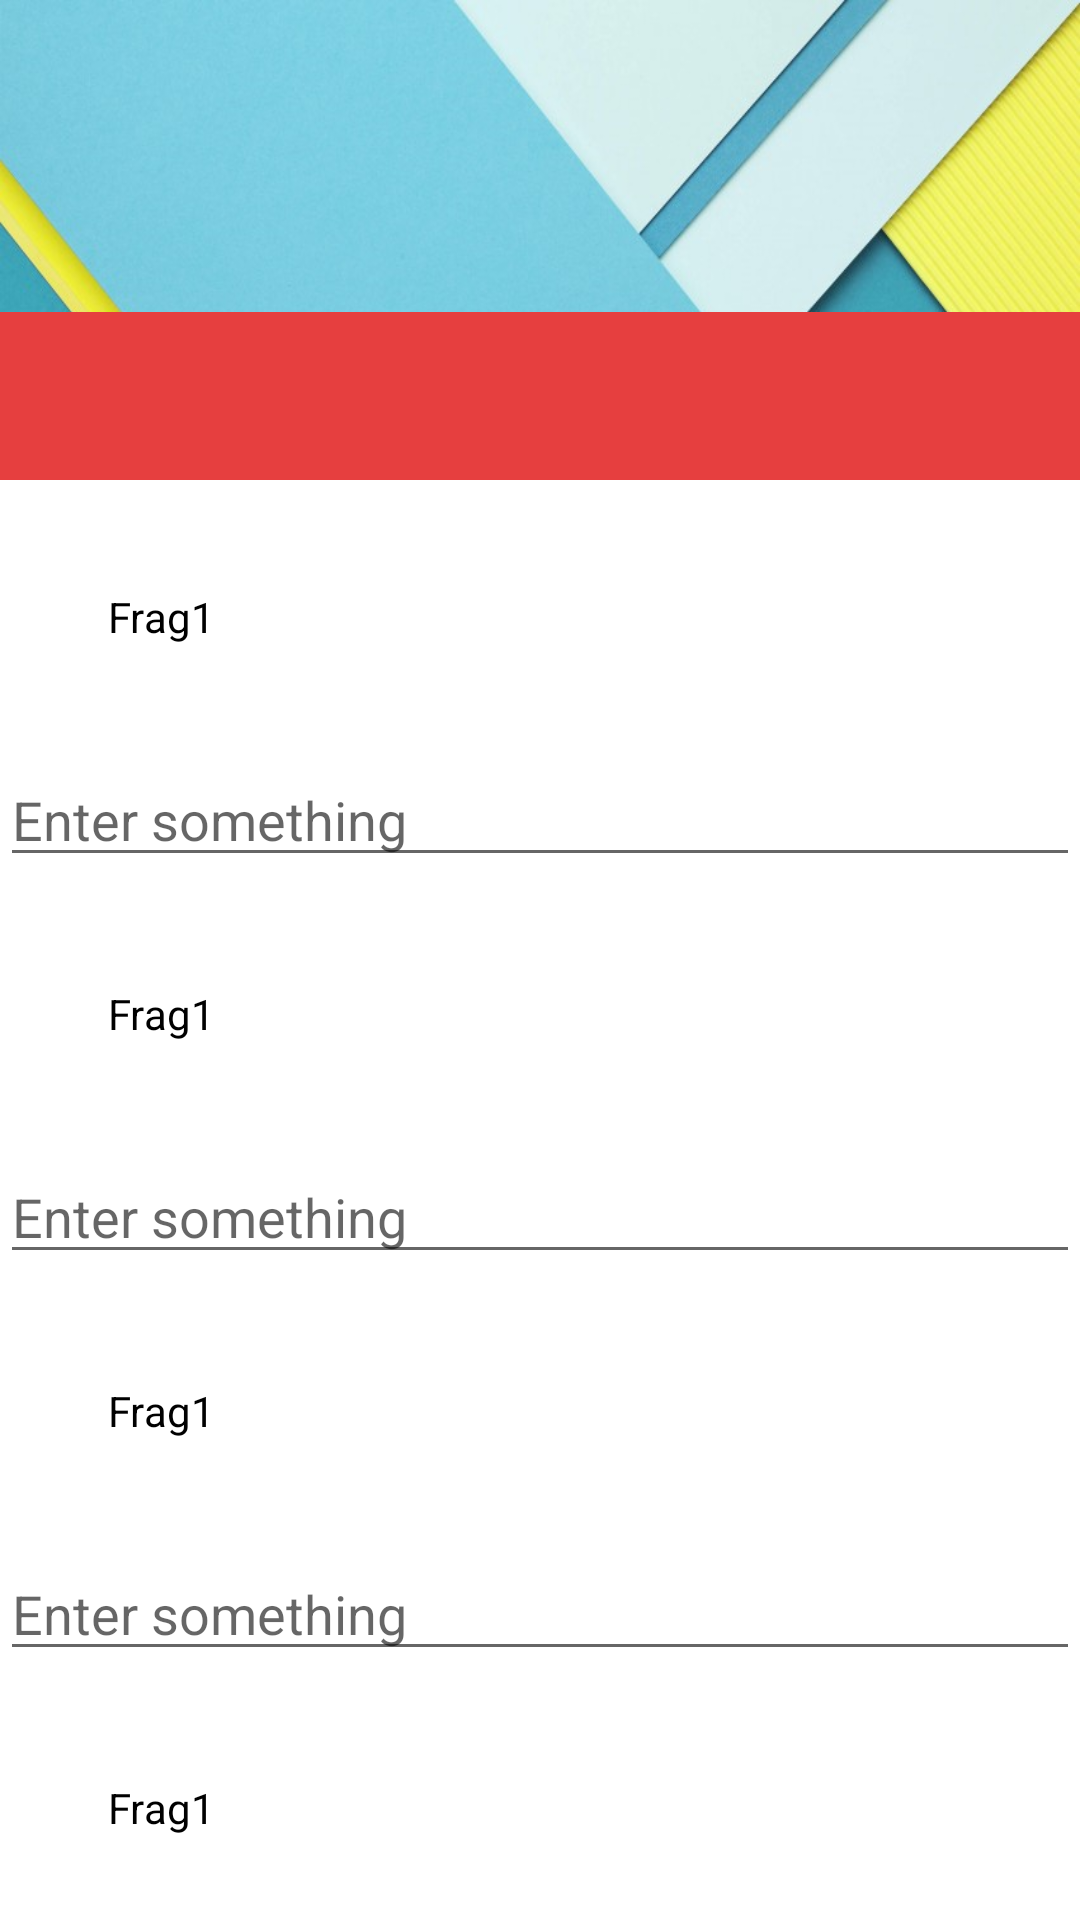

The Android layout XML behind this screen, and the referenced resources:
<!-- AndroidManifest.xml: application theme AppTheme -->
<!-- res/layout/transparent_statusbar_type1_fragment.xml -->
<?xml version="1.0" encoding="utf-8"?>
<android.support.design.widget.CoordinatorLayout xmlns:android="http://schemas.android.com/apk/res/android"
    xmlns:app="http://schemas.android.com/apk/res-auto"
    android:layout_width="match_parent"
    android:layout_height="match_parent">

    <android.support.design.widget.AppBarLayout
        android:id="@+id/app_bar_layout"
        android:layout_width="match_parent"
        android:layout_height="wrap_content"
        android:fitsSystemWindows="true"
        android:theme="@style/ThemeOverlay.AppCompat.Dark.ActionBar"
        app:elevation="0dp">

        <android.support.design.widget.CollapsingToolbarLayout
            android:id="@+id/collapsing_toolbar"
            android:layout_width="match_parent"
            android:layout_height="wrap_content"
            android:fitsSystemWindows="true"
            app:contentScrim="@color/frag1"
            app:layout_scrollFlags="scroll|enterAlwaysCollapsed|snap"
            app:statusBarScrim="@color/frag1">

            <include
                layout="@layout/expanded_toolbar_banner"
                app:layout_collapseMode="parallax" />

            <android.support.v7.widget.Toolbar
                android:id="@+id/toolbar"
                android:layout_width="match_parent"
                android:layout_height="?attr/actionBarSize"
                android:layout_gravity="bottom"
                android:background="@color/frag1"
                app:theme="@style/ThemeOverlay.AppCompat.Dark.ActionBar" />

        </android.support.design.widget.CollapsingToolbarLayout>
    </android.support.design.widget.AppBarLayout>

    <android.support.v4.widget.NestedScrollView
        android:id="@+id/nestedScrollView"
        android:layout_width="match_parent"
        android:layout_height="match_parent"
        android:layout_gravity="fill_vertical"
        android:fillViewport="true"
        app:layout_behavior="@string/appbar_scrolling_view_behavior">

        <LinearLayout
            android:layout_width="match_parent"
            android:layout_height="wrap_content"
            android:background="@color/white"
            android:orientation="vertical">

            <TextView
                android:layout_width="wrap_content"
                android:layout_height="wrap_content"
                android:layout_margin="36dp"
                android:text="Frag1"
                android:textColor="@color/black" />

            <EditText
                android:layout_width="match_parent"
                android:layout_height="wrap_content"
                android:hint="Enter something" />

            <TextView
                android:layout_width="wrap_content"
                android:layout_height="wrap_content"
                android:layout_margin="36dp"
                android:text="Frag1"
                android:textColor="@color/black" />

            <EditText
                android:layout_width="match_parent"
                android:layout_height="wrap_content"
                android:hint="Enter something" />

            <TextView
                android:layout_width="wrap_content"
                android:layout_height="wrap_content"
                android:layout_margin="36dp"
                android:text="Frag1"
                android:textColor="@color/black" />

            <EditText
                android:layout_width="match_parent"
                android:layout_height="wrap_content"
                android:hint="Enter something" />

            <TextView
                android:layout_width="wrap_content"
                android:layout_height="wrap_content"
                android:layout_margin="36dp"
                android:text="Frag1"
                android:textColor="@color/black" />

            <EditText
                android:layout_width="match_parent"
                android:layout_height="wrap_content"
                android:hint="Enter something" />

            <TextView
                android:layout_width="wrap_content"
                android:layout_height="wrap_content"
                android:layout_margin="36dp"
                android:text="Frag1"
                android:textColor="@color/black" />

            <EditText
                android:layout_width="match_parent"
                android:layout_height="wrap_content"
                android:hint="Enter something" />
        </LinearLayout>
    </android.support.v4.widget.NestedScrollView>
</android.support.design.widget.CoordinatorLayout>
<!-- res/layout/expanded_toolbar_banner.xml (included above) -->
<?xml version="1.0" encoding="utf-8"?>
<FrameLayout xmlns:android="http://schemas.android.com/apk/res/android"
    android:layout_width="match_parent"
    android:layout_height="160dp"
    android:background="@drawable/header">


</FrameLayout>
<!-- resources referenced by this layout -->
<resources>
  <color name="black">#000000</color>
  <color name="frag1">#e63f3f</color>
  <color name="white">#ffffff</color>
  <!-- drawable header: png bitmap (drawable, 342044 bytes) -->
  <style name="AppTheme" parent="Theme.AppCompat.Light.NoActionBar">
          
          <item name="colorPrimary">@color/colorPrimary</item>
          <item name="colorPrimaryDark">@color/colorPrimaryDark</item>
          <item name="colorAccent">@color/colorAccent</item>
          <item name="android:windowTranslucentStatus">true</item>
      </style>
  <color name="colorPrimary">#4CAF50</color>
  <color name="colorPrimaryDark">#388E3C</color>
  <color name="colorAccent">#CDDC39</color>
</resources>
